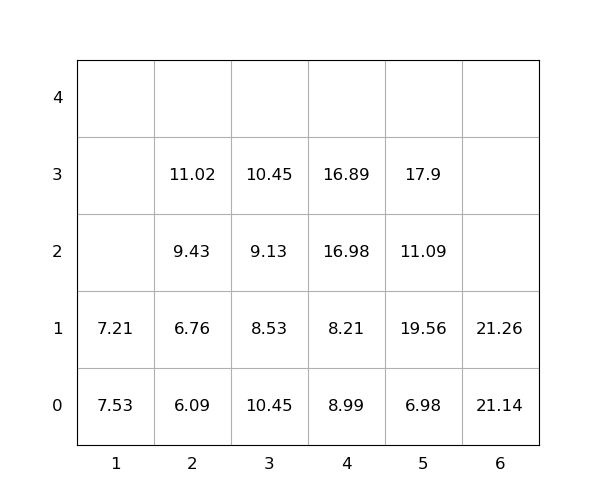

Data behind this chart, as committed beside it:
idx, loc_x, loc_y, loc_z, weight, seq, emerg, reloc, size(ft)
1, 6, 0, 0, 21.14, 0, 0, 0, 20
2, 5, 0, 0, 6.98, 0, 0, 0, 20
3, 3, 0, 0, 10.45, 0, 0, 1.0, 20
4, 5, 0, 1, 19.56, 1, 0, 1.0, 20
5, 5, 0, 2, 11.09, 2, 0, 1.0, 20
6, 5, 0, 3, 17.9, 3, 0, 1.0, 20
7, 2, 0, 0, 6.09, 4, 0, 1.0, 20
8, 3, 0, 1, 8.53, 5, 0, 1.0, 20
9, 2, 0, 1, 6.76, 6, 0, 1.0, 20
10, 2, 0, 2, 9.43, 7, 0, 1.0, 20
11, 4, 0, 0, 8.99, 8, 0, 1.0, 20
12, 4, 0, 1, 8.21, 9, 0, 1.0, 20
13, 1, 0, 0, 7.53, 10, 0, 1.0, 20
14, 2, 0, 3, 11.02, 11, 0, 1.0, 20
15, 4, 0, 2, 16.98, 12, 0, 1.0, 20
16, 4, 0, 3, 16.89, 13, 0, 1.0, 20
17, 3, 0, 2, 9.13, 14, 0, 1, 20
18, 1, 0, 1, 7.21, 15, 0, 1.0, 20
19, 3, 0, 3, 10.45, 16, 0, 1, 20
20, 6, 0, 1, 21.26, 17, 0, 0, 20
